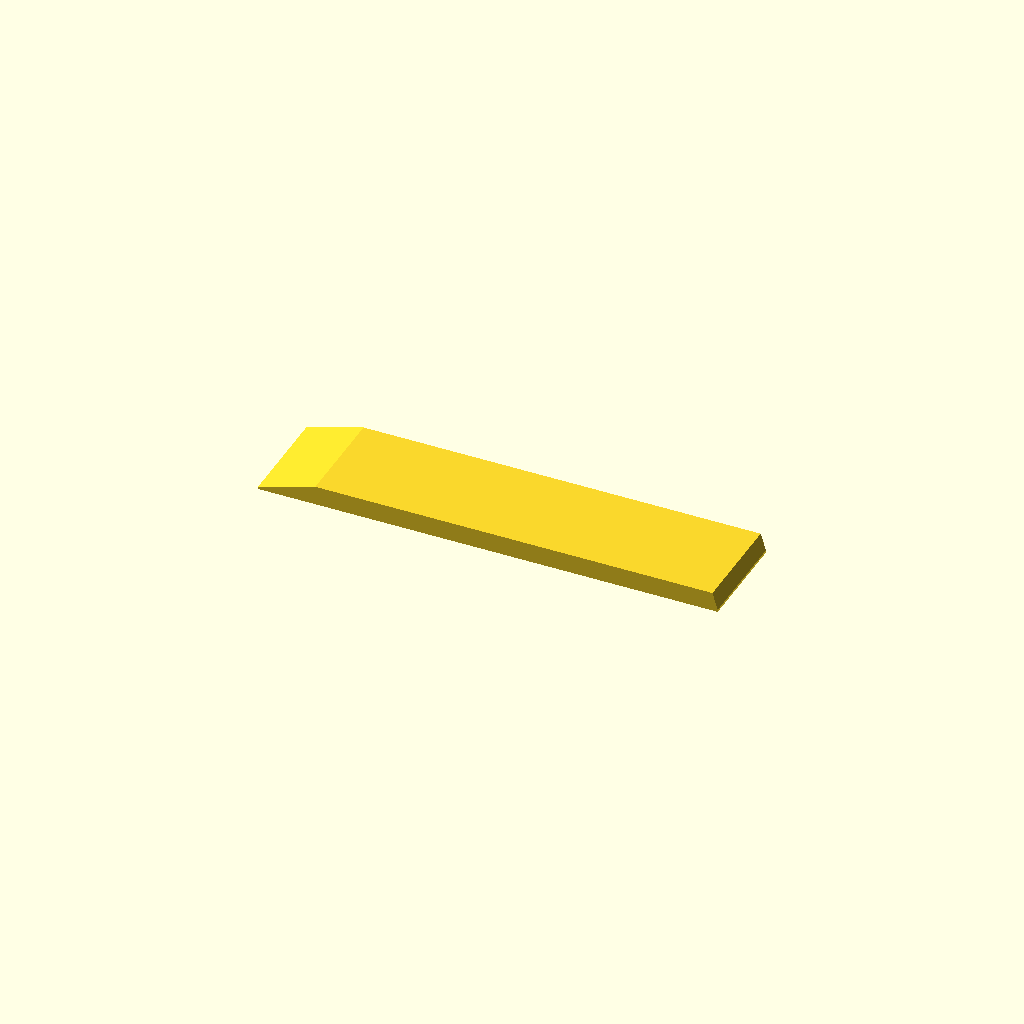
Cell 1: rendered with the file's own defaults.
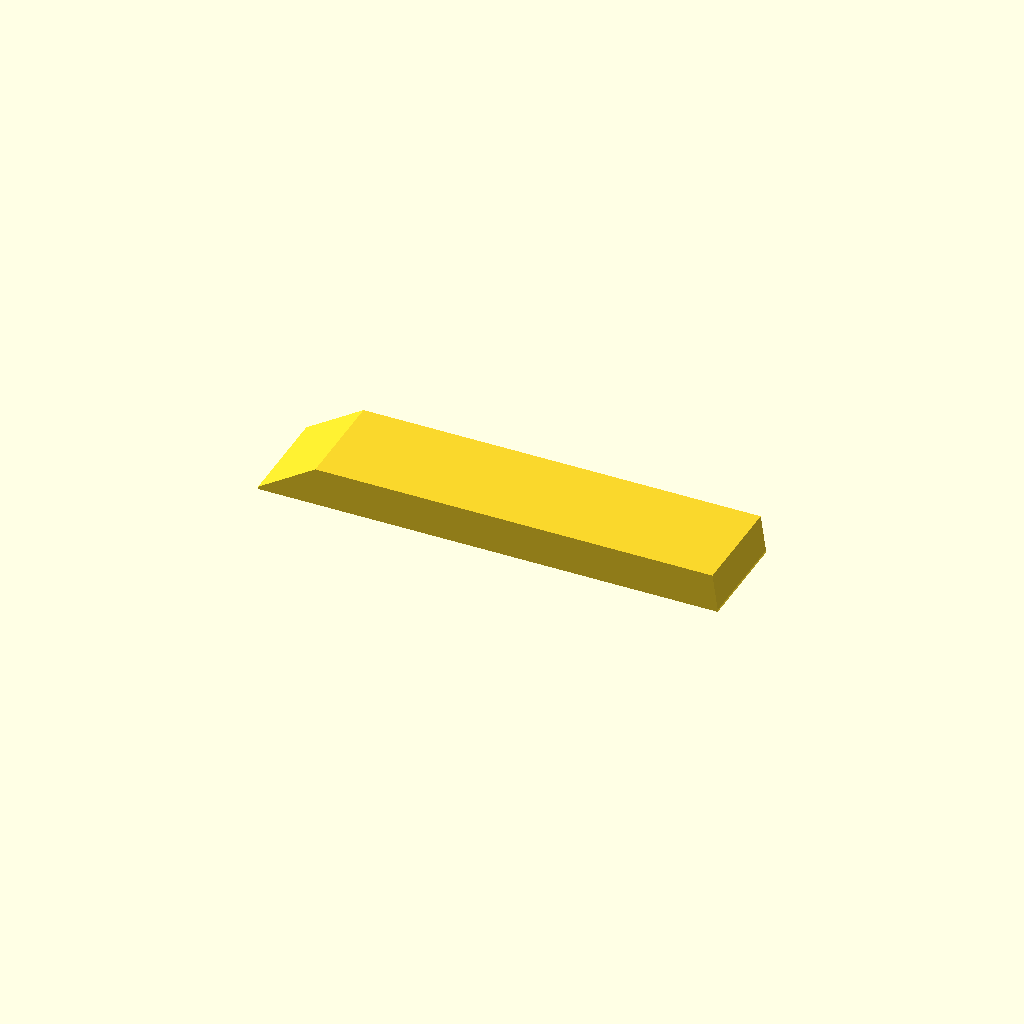
Cell 2 — t set to 16, the other parameters unchanged.
One fixed orthographic camera (rotation 55°, 0°, 25°; colour scheme Cornfield) for every cell.
OpenSCAD source file proj/hook/t-e5c-2410.scad:
$fa=5;$fs=.2;
d=[6.4,156.6,28];
a=16;

size=[191,43,1];
foot=[165,43];
t=8;

difference(){
	hull(){
		translate([-d[1]/2-d[2],-size[1]/2,0])cube(size);
		translate([0,0,t])linear_extrude(1e-9)square(foot,center=true);
	}
	translate([ d[1]/2,-size[1]/2+a,0])cylinder(d=3-.2,h=3);
	translate([-d[1]/2,-size[1]/2+a,0])cylinder(d=3-.2,h=3);
}
Customizer parameters (derived from the source; name, type, default, range or options):
d: vector, default [6.4, 156.6, 28]
a: number, default 16
size: vector, default [191, 43, 1]
foot: vector, default [165, 43]
t: number, default 8
